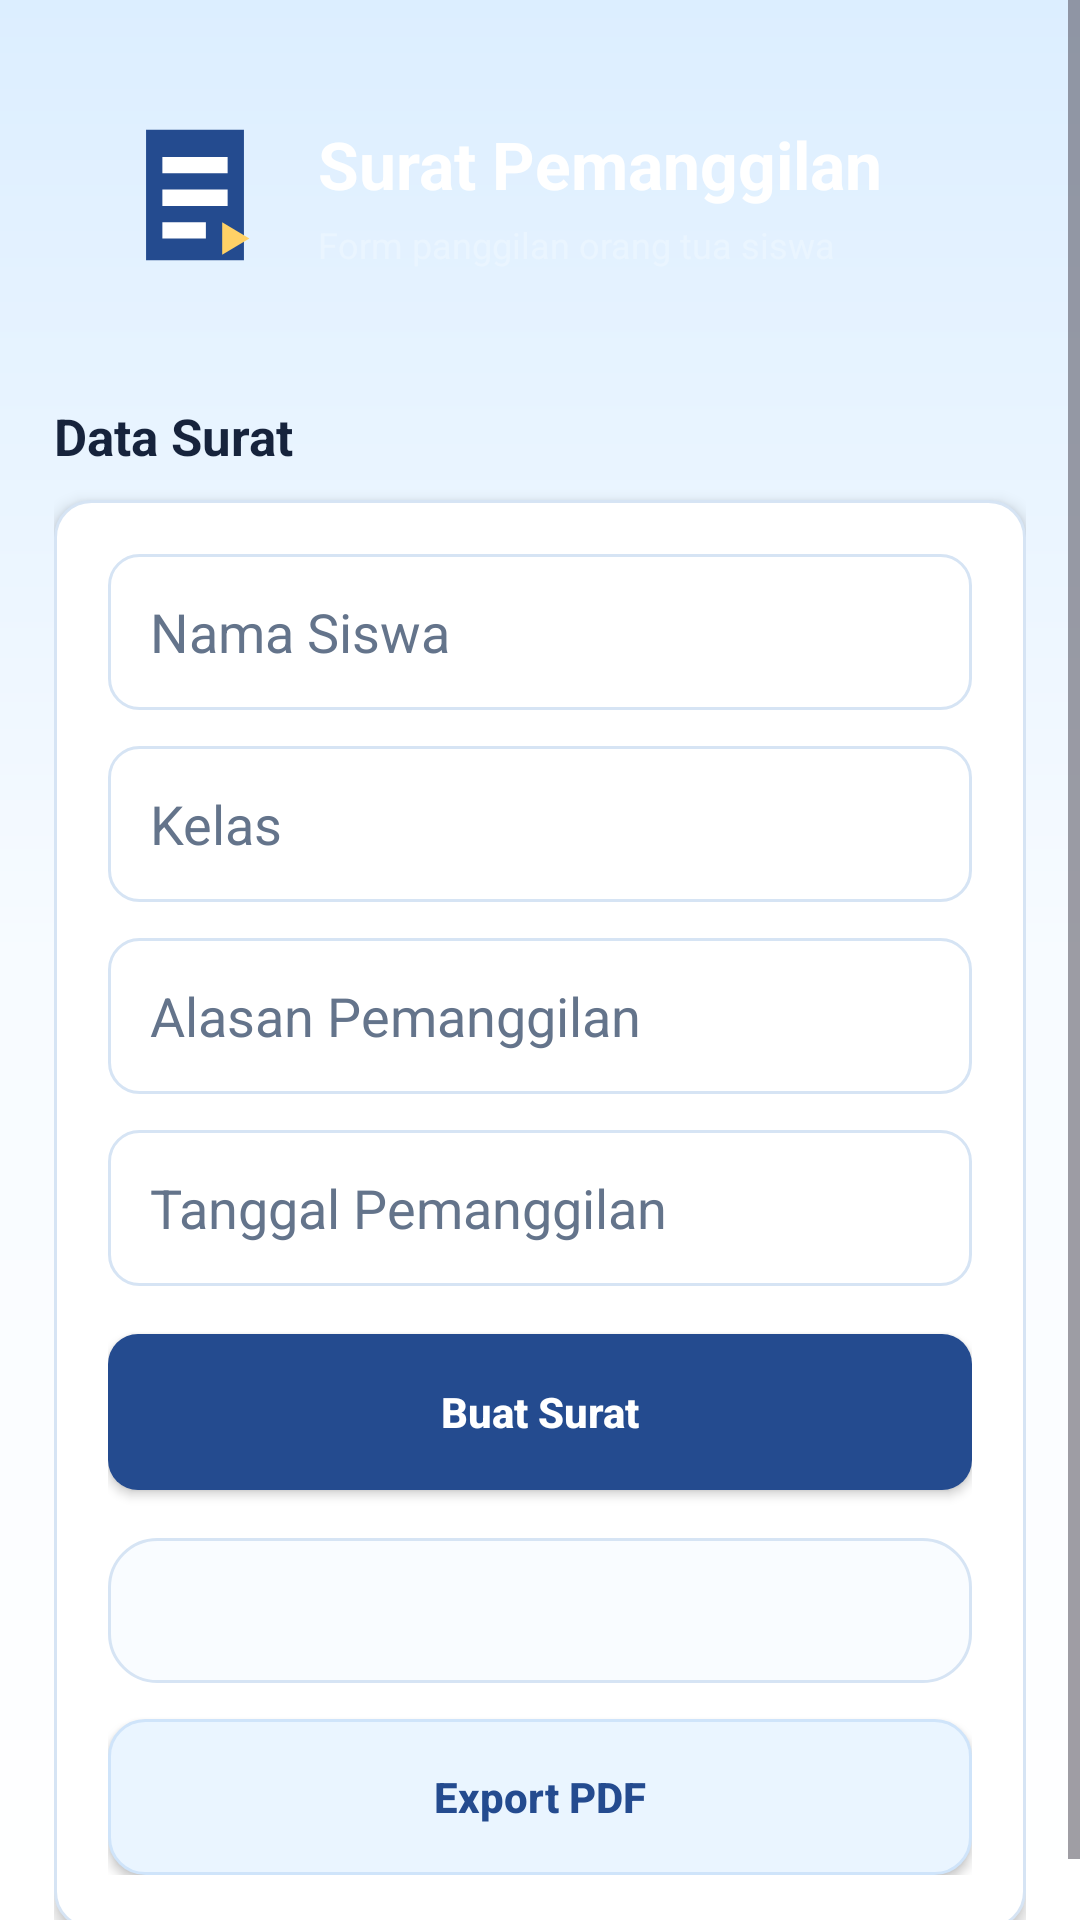

Layout XML and referenced resources for this Android screen:
<!-- AndroidManifest.xml: application theme Theme.SmartBK -->
<!-- res/layout/activity_surat_pemanggilan.xml -->
<?xml version="1.0" encoding="utf-8"?>
<ScrollView xmlns:android="http://schemas.android.com/apk/res/android"
    android:layout_width="match_parent"
    android:layout_height="match_parent"
    android:background="@drawable/bg_app_warm"
    android:fillViewport="true">

    <LinearLayout
        android:layout_width="match_parent"
        android:layout_height="wrap_content"
        android:orientation="vertical"
        android:padding="18dp">

        <LinearLayout
            android:layout_width="match_parent"
            android:layout_height="wrap_content"
            android:background="@drawable/bg_page_header"
            android:elevation="5dp"
            android:gravity="center_vertical"
            android:orientation="horizontal"
            android:padding="18dp">

            <ImageView
                android:layout_width="58dp"
                android:layout_height="58dp"
                android:contentDescription="Ikon surat pemanggilan"
                android:src="@drawable/ic_menu_surat" />

            <LinearLayout
                android:layout_width="0dp"
                android:layout_height="wrap_content"
                android:layout_marginStart="12dp"
                android:layout_weight="1"
                android:orientation="vertical">

                <TextView
                    android:layout_width="match_parent"
                    android:layout_height="wrap_content"
                    android:text="Surat Pemanggilan"
                    android:textColor="@android:color/white"
                    android:textSize="22sp"
                    android:textStyle="bold" />

                <TextView
                    android:layout_width="match_parent"
                    android:layout_height="wrap_content"
                    android:layout_marginTop="4dp"
                    android:text="Form panggilan orang tua siswa"
                    android:textColor="#EAF5FF"
                    android:textSize="12sp" />
            </LinearLayout>
        </LinearLayout>

        <TextView
            style="@style/PageSectionTitleStyle"
            android:layout_marginTop="22dp"
            android:text="Data Surat" />

        <LinearLayout
            android:layout_width="match_parent"
            android:layout_height="wrap_content"
            android:layout_marginTop="10dp"
            android:background="@drawable/card_bg"
            android:elevation="3dp"
            android:orientation="vertical"
            android:padding="18dp">

            <EditText
                android:id="@+id/etNamaSurat"
                style="@style/FormInputStyle"
                android:hint="Nama Siswa" />

            <EditText
                android:id="@+id/etKelasSurat"
                style="@style/FormInputStyle"
                android:layout_marginTop="12dp"
                android:hint="Kelas" />

            <EditText
                android:id="@+id/etAlasanSurat"
                style="@style/FormInputStyle"
                android:layout_marginTop="12dp"
                android:hint="Alasan Pemanggilan" />

            <EditText
                android:id="@+id/etTanggalSurat"
                style="@style/FormInputStyle"
                android:layout_marginTop="12dp"
                android:hint="Tanggal Pemanggilan" />

            <Button
                android:id="@+id/btnBuatSurat"
                style="@style/PrimaryButtonStyle"
                android:layout_marginTop="16dp"
                android:text="Buat Surat" />

            <TextView
                android:id="@+id/tvHasilSurat"
                android:layout_width="match_parent"
                android:layout_height="wrap_content"
                android:layout_marginTop="16dp"
                android:background="@drawable/bg_list_surface"
                android:padding="14dp"
                android:textColor="@color/text"
                android:textSize="15sp" />

            <Button
                android:id="@+id/btnExportPdf"
                style="@style/SecondaryButtonStyle"
                android:layout_marginTop="12dp"
                android:text="Export PDF" />
        </LinearLayout>
    </LinearLayout>

</ScrollView>
<!-- resources referenced by this layout -->
<resources>
  <color name="text">#16233C</color>
  <!-- drawable bg_app_warm (drawable) -->
  <shape xmlns:android="http://schemas.android.com/apk/res/android">
      <gradient
          android:angle="270"
          android:centerColor="#F7FBFF"
          android:endColor="#FFFFFF"
          android:startColor="#DCEEFF" />
  </shape>
  <!-- drawable bg_list_surface (drawable) -->
  <shape xmlns:android="http://schemas.android.com/apk/res/android">
      <solid android:color="#F9FCFF" />
      <corners android:radius="16dp" />
      <stroke android:width="1dp" android:color="#D6E4F4" />
  </shape>
  <!-- drawable card_bg (drawable) -->
  <shape xmlns:android="http://schemas.android.com/apk/res/android">
      <solid android:color="@color/card"/>
      <stroke
          android:width="1dp"
          android:color="@color/border" />
      <corners android:radius="12dp"/>
      <padding
          android:left="10dp"
          android:top="10dp"
          android:right="10dp"
          android:bottom="10dp"/>
  </shape>
  <!-- drawable ic_menu_surat (drawable) -->
  <vector xmlns:android="http://schemas.android.com/apk/res/android" android:width="32dp" android:height="32dp" android:viewportWidth="32" android:viewportHeight="32">
      <path android:fillColor="#244B8F" android:pathData="M7,4h18v24h-18z" />
      <path android:fillColor="#FFFFFF" android:pathData="M10,9h12v3h-12zM10,15h12v3h-12zM10,21h8v3h-8z" />
      <path android:fillColor="#FFD166" android:pathData="M21,21l5,3l-5,3z" />
  </vector>
  <style name="PageSectionTitleStyle">
          <item name="android:layout_width">match_parent</item>
          <item name="android:layout_height">wrap_content</item>
          <item name="android:textColor">@color/text</item>
          <item name="android:textSize">17sp</item>
          <item name="android:textStyle">bold</item>
      </style>
  <style name="PrimaryButtonStyle">
          <item name="android:layout_width">match_parent</item>
          <item name="android:layout_height">52dp</item>
          <item name="android:background">@drawable/bg_primary_button</item>
          <item name="android:backgroundTint">@null</item>
          <item name="android:textAllCaps">false</item>
          <item name="android:textColor">@android:color/white</item>
          <item name="android:textStyle">bold</item>
      </style>
  <style name="SecondaryButtonStyle">
          <item name="android:layout_width">match_parent</item>
          <item name="android:layout_height">52dp</item>
          <item name="android:background">@drawable/bg_secondary_button</item>
          <item name="android:backgroundTint">@null</item>
          <item name="android:textAllCaps">false</item>
          <item name="android:textColor">@color/primary_dark</item>
          <item name="android:textStyle">bold</item>
      </style>
  <style name="Theme.SmartBK" parent="Base.Theme.SmartBK" />
  <color name="card">#FFFFFF</color>
  <color name="border">#D6E4F4</color>
  <!-- drawable bg_input_field (drawable) -->
  <shape xmlns:android="http://schemas.android.com/apk/res/android">
      <solid android:color="@color/surface" />
      <stroke
          android:width="1dp"
          android:color="@color/border" />
      <corners android:radius="10dp" />
      <padding
          android:left="14dp"
          android:top="12dp"
          android:right="14dp"
          android:bottom="12dp" />
  </shape>
  <color name="text_gray">#64748B</color>
  <!-- drawable bg_primary_button (drawable) -->
  <shape xmlns:android="http://schemas.android.com/apk/res/android">
      <solid android:color="@color/primary_dark" />
      <corners android:radius="10dp" />
  </shape>
  <!-- drawable bg_secondary_button (drawable) -->
  <shape xmlns:android="http://schemas.android.com/apk/res/android">
      <solid android:color="#EAF5FF" />
      <corners android:radius="12dp" />
      <stroke android:width="1dp" android:color="#CFE4FA" />
  </shape>
  <color name="primary_dark">#244B8F</color>
  <style name="Base.Theme.SmartBK" parent="Theme.Material3.DayNight.NoActionBar">
          
          
      </style>
  <color name="surface">#FFFFFF</color>
</resources>
